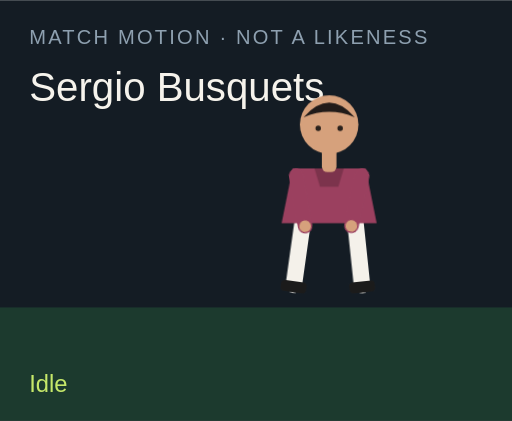
t = 0.00 s
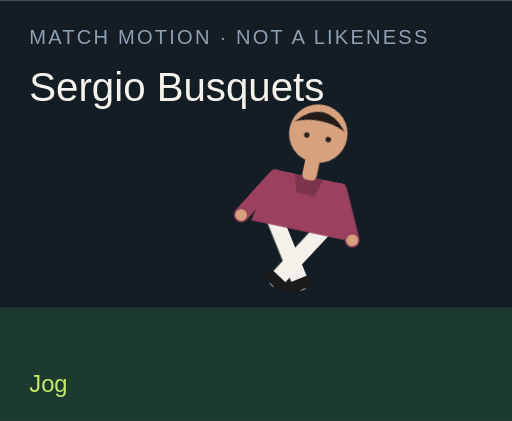
t = 1.50 s
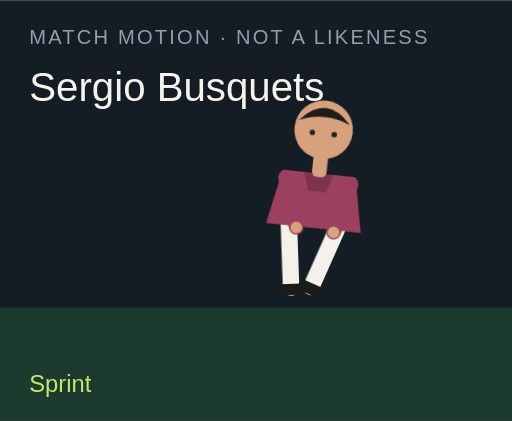
t = 3.00 s
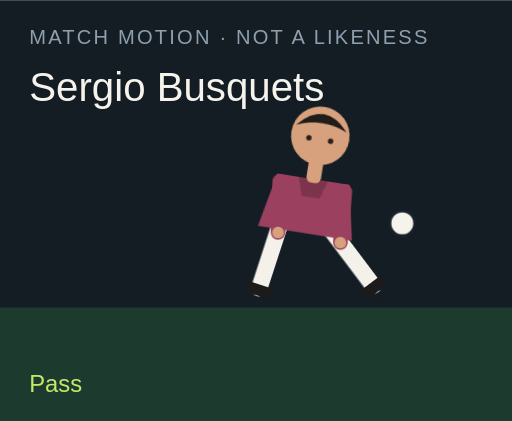
t = 4.50 s
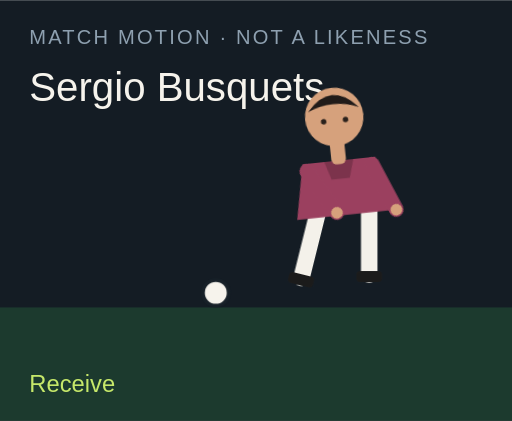
t = 6.00 s
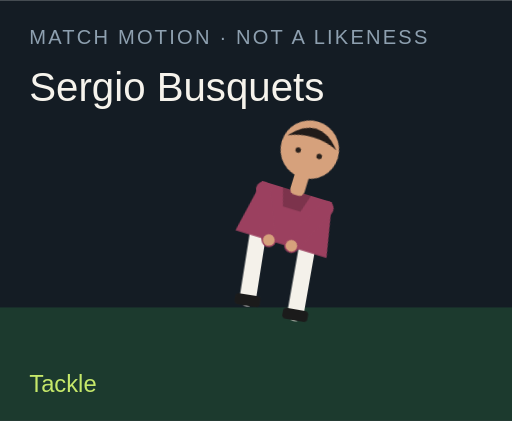
t = 7.50 s

The animated SVG that drew these frames (rendered in a browser with its animation timeline set to each time). Animation: 18 CSS @keyframes rules; one cycle of 9.00 s, repeats indefinitely.

<?xml version="1.0" encoding="UTF-8"?>
<svg xmlns="http://www.w3.org/2000/svg" viewBox="0 0 280 230" role="img">
  <style>@media (prefers-reduced-motion: reduce){animate,animateTransform{display:none}}</style>
  <rect width="280" height="230" fill="#141c24"/>
  <rect y="168" width="280" height="62" fill="#1c3a2e"/>
  <text x="16" y="24" fill="#8ea0b0" font-family="Arial,sans-serif" font-size="11" letter-spacing="1.2">MATCH MOTION · NOT A LIKENESS</text>
  <text x="16" y="55" fill="#f6f3ec" font-family="Impact,sans-serif" font-size="22">Sergio Busquets</text>
  <circle r="7" fill="#f6f3ec" stroke="#172028" stroke-width="2" id="motion-37570" cx="150" cy="160" opacity="0">
    
    
    
  </circle>
  <g transform="translate(132 40)">
    <g id="motion-37592" transform="rotate(0 48 90)">
      
      <g id="motion-37594" transform="translate(0 0)">
        
        <g transform="translate(34 78)"><g id="motion-37596" transform="rotate(8)"><path d="M0 0 V38" stroke="#f4f1ea" stroke-width="9" stroke-linecap="round"/><rect x="-7" y="36" width="14" height="6" rx="2" fill="#1b1b1b"/></g></g>
        <g transform="translate(62 78)"><g id="motion-37598" transform="rotate(-6)"><path d="M0 0 V38" stroke="#f4f1ea" stroke-width="9" stroke-linecap="round"/><rect x="-7" y="36" width="14" height="6" rx="2" fill="#1b1b1b"/></g></g>
        <path d="M28 52 h40 l6 30 H22 Z" fill="#9b405f"/>
        <path d="M40 52 h16 l-3 10 H43 Z" fill="#000" opacity=".2"/>
        <g transform="translate(30 56)"><g id="motion-37600" transform="rotate(-10)"><path d="M0 0 V28" stroke="#9b405f" stroke-width="8" stroke-linecap="round"/><circle cx="0" cy="28" r="3.2" fill="#d6a17c"/></g></g>
        <g transform="translate(66 56)"><g id="motion-37602" transform="rotate(12)"><path d="M0 0 V28" stroke="#9b405f" stroke-width="8" stroke-linecap="round"/><circle cx="0" cy="28" r="3.2" fill="#d6a17c"/></g></g>
        <rect x="44" y="40" width="8" height="14" rx="3" fill="#d6a17c"/>
        <circle cx="48" cy="28" r="16" fill="#d6a17c"/>
        <path d="M34 24 Q48 8 62 24 Q48 18 34 24" fill="#211b19"/>
        <circle cx="42" cy="30" r="1.5" fill="#2a211c"/><circle cx="54" cy="30" r="1.5" fill="#2a211c"/>
      </g>
    </g>
  </g>
  <text x="16" y="214" fill="#c6e86a" font-family="Arial,sans-serif" font-size="13" opacity="1" id="motion-37574">Idle</text><text x="16" y="214" fill="#c6e86a" font-family="Arial,sans-serif" font-size="13" opacity="0" id="motion-37576">Jog</text><text x="16" y="214" fill="#c6e86a" font-family="Arial,sans-serif" font-size="13" opacity="0" id="motion-37578">Sprint</text><text x="16" y="214" fill="#c6e86a" font-family="Arial,sans-serif" font-size="13" opacity="0" id="motion-37580">Dribble</text><text x="16" y="214" fill="#c6e86a" font-family="Arial,sans-serif" font-size="13" opacity="0" id="motion-37582">Pass</text><text x="16" y="214" fill="#c6e86a" font-family="Arial,sans-serif" font-size="13" opacity="0" id="motion-37584">Shoot</text><text x="16" y="214" fill="#c6e86a" font-family="Arial,sans-serif" font-size="13" opacity="0" id="motion-37586">Receive</text><text x="16" y="214" fill="#c6e86a" font-family="Arial,sans-serif" font-size="13" opacity="0" id="motion-37588">Tackle</text><text x="16" y="214" fill="#c6e86a" font-family="Arial,sans-serif" font-size="13" opacity="0" id="motion-37590">Arms wide</text>
<style>@keyframes track-37571{0%{cx:150px}11.1%{cx:156px}22.2%{cx:164px}33.300000000000004%{cx:142px}44.4%{cx:190px}55.60000000000001%{cx:250px}66.7%{cx:118px}77.8%{cx:150px}88.9%{cx:150px}100%{cx:150px}}@keyframes track-37572{0%{cy:160px}11.1%{cy:158px}22.2%{cy:154px}33.300000000000004%{cy:156px}44.4%{cy:148px}55.60000000000001%{cy:96px}66.7%{cy:160px}77.8%{cy:160px}88.9%{cy:160px}100%{cy:160px}}@keyframes track-37573{0%{opacity:0}11.1%{opacity:0}22.2%{opacity:0}33.300000000000004%{opacity:1}44.4%{opacity:1}55.60000000000001%{opacity:1}66.7%{opacity:1}77.8%{opacity:0}88.9%{opacity:0}100%{opacity:0}}@keyframes track-37575{0%{opacity:1}11.1%{opacity:0}22.2%{opacity:0}33.300000000000004%{opacity:0}44.4%{opacity:0}55.60000000000001%{opacity:0}66.7%{opacity:0}77.8%{opacity:0}88.9%{opacity:0}100%{opacity:1}}@keyframes track-37577{0%{opacity:0}11.1%{opacity:1}22.2%{opacity:0}33.300000000000004%{opacity:0}44.4%{opacity:0}55.60000000000001%{opacity:0}66.7%{opacity:0}77.8%{opacity:0}88.9%{opacity:0}100%{opacity:0}}@keyframes track-37579{0%{opacity:0}11.1%{opacity:0}22.2%{opacity:1}33.300000000000004%{opacity:0}44.4%{opacity:0}55.60000000000001%{opacity:0}66.7%{opacity:0}77.8%{opacity:0}88.9%{opacity:0}100%{opacity:0}}@keyframes track-37581{0%{opacity:0}11.1%{opacity:0}22.2%{opacity:0}33.300000000000004%{opacity:1}44.4%{opacity:0}55.60000000000001%{opacity:0}66.7%{opacity:0}77.8%{opacity:0}88.9%{opacity:0}100%{opacity:0}}@keyframes track-37583{0%{opacity:0}11.1%{opacity:0}22.2%{opacity:0}33.300000000000004%{opacity:0}44.4%{opacity:1}55.60000000000001%{opacity:0}66.7%{opacity:0}77.8%{opacity:0}88.9%{opacity:0}100%{opacity:0}}@keyframes track-37585{0%{opacity:0}11.1%{opacity:0}22.2%{opacity:0}33.300000000000004%{opacity:0}44.4%{opacity:0}55.60000000000001%{opacity:1}66.7%{opacity:0}77.8%{opacity:0}88.9%{opacity:0}100%{opacity:0}}@keyframes track-37587{0%{opacity:0}11.1%{opacity:0}22.2%{opacity:0}33.300000000000004%{opacity:0}44.4%{opacity:0}55.60000000000001%{opacity:0}66.7%{opacity:1}77.8%{opacity:0}88.9%{opacity:0}100%{opacity:0}}@keyframes track-37589{0%{opacity:0}11.1%{opacity:0}22.2%{opacity:0}33.300000000000004%{opacity:0}44.4%{opacity:0}55.60000000000001%{opacity:0}66.7%{opacity:0}77.8%{opacity:1}88.9%{opacity:0}100%{opacity:0}}@keyframes track-37591{0%{opacity:0}11.1%{opacity:0}22.2%{opacity:0}33.300000000000004%{opacity:0}44.4%{opacity:0}55.60000000000001%{opacity:0}66.7%{opacity:0}77.8%{opacity:0}88.9%{opacity:1}100%{opacity:0}}@keyframes track-37593{0%{transform:rotate(0deg)}11.1%{transform:rotate(8deg)}22.2%{transform:rotate(16deg)}33.300000000000004%{transform:rotate(6deg)}44.4%{transform:rotate(4deg)}55.60000000000001%{transform:rotate(14deg)}66.7%{transform:rotate(-6deg)}77.8%{transform:rotate(34deg)}88.9%{transform:rotate(0deg)}100%{transform:rotate(0deg)}}@keyframes track-37595{0%{transform:translate(0px,0px)}11.1%{transform:translate(0px,-3px)}22.2%{transform:translate(0px,-6px)}33.300000000000004%{transform:translate(0px,-2px)}44.4%{transform:translate(0px,2px)}55.60000000000001%{transform:translate(0px,-4px)}66.7%{transform:translate(0px,1px)}77.8%{transform:translate(0px,10px)}88.9%{transform:translate(0px,-8px)}100%{transform:translate(0px,0px)}}@keyframes track-37597{0%{transform:rotate(8deg)}11.1%{transform:rotate(-26deg)}22.2%{transform:rotate(-42deg)}33.300000000000004%{transform:rotate(-8deg)}44.4%{transform:rotate(6deg)}55.60000000000001%{transform:rotate(12deg)}66.7%{transform:rotate(20deg)}77.8%{transform:rotate(-8deg)}88.9%{transform:rotate(-8deg)}100%{transform:rotate(8deg)}}@keyframes track-37599{0%{transform:rotate(-6deg)}11.1%{transform:rotate(24deg)}22.2%{transform:rotate(38deg)}33.300000000000004%{transform:rotate(18deg)}44.4%{transform:rotate(-38deg)}55.60000000000001%{transform:rotate(-54deg)}66.7%{transform:rotate(6deg)}77.8%{transform:rotate(-22deg)}88.9%{transform:rotate(8deg)}100%{transform:rotate(-6deg)}}@keyframes track-37601{0%{transform:rotate(-10deg)}11.1%{transform:rotate(24deg)}22.2%{transform:rotate(36deg)}33.300000000000004%{transform:rotate(-18deg)}44.4%{transform:rotate(10deg)}55.60000000000001%{transform:rotate(-24deg)}66.7%{transform:rotate(-30deg)}77.8%{transform:rotate(12deg)}88.9%{transform:rotate(-58deg)}100%{transform:rotate(-10deg)}}@keyframes track-37603{0%{transform:rotate(12deg)}11.1%{transform:rotate(-20deg)}22.2%{transform:rotate(-32deg)}33.300000000000004%{transform:rotate(14deg)}44.4%{transform:rotate(-26deg)}55.60000000000001%{transform:rotate(18deg)}66.7%{transform:rotate(-22deg)}77.8%{transform:rotate(-6deg)}88.9%{transform:rotate(58deg)}100%{transform:rotate(12deg)}}@media(prefers-reduced-motion:no-preference){#motion-37570{animation:track-37571 9s linear infinite both,track-37572 9s linear infinite both,track-37573 9s steps(1,end) infinite both}#motion-37574{animation:track-37575 9s steps(1,end) infinite both}#motion-37576{animation:track-37577 9s steps(1,end) infinite both}#motion-37578{animation:track-37579 9s steps(1,end) infinite both}#motion-37580{animation:track-37581 9s steps(1,end) infinite both}#motion-37582{animation:track-37583 9s steps(1,end) infinite both}#motion-37584{animation:track-37585 9s steps(1,end) infinite both}#motion-37586{animation:track-37587 9s steps(1,end) infinite both}#motion-37588{animation:track-37589 9s steps(1,end) infinite both}#motion-37590{animation:track-37591 9s steps(1,end) infinite both}#motion-37592{animation:track-37593 9s linear infinite both}#motion-37594{animation:track-37595 9s linear infinite both}#motion-37596{animation:track-37597 9s linear infinite both}#motion-37598{animation:track-37599 9s linear infinite both}#motion-37600{animation:track-37601 9s linear infinite both}#motion-37602{animation:track-37603 9s linear infinite both}}</style></svg>
